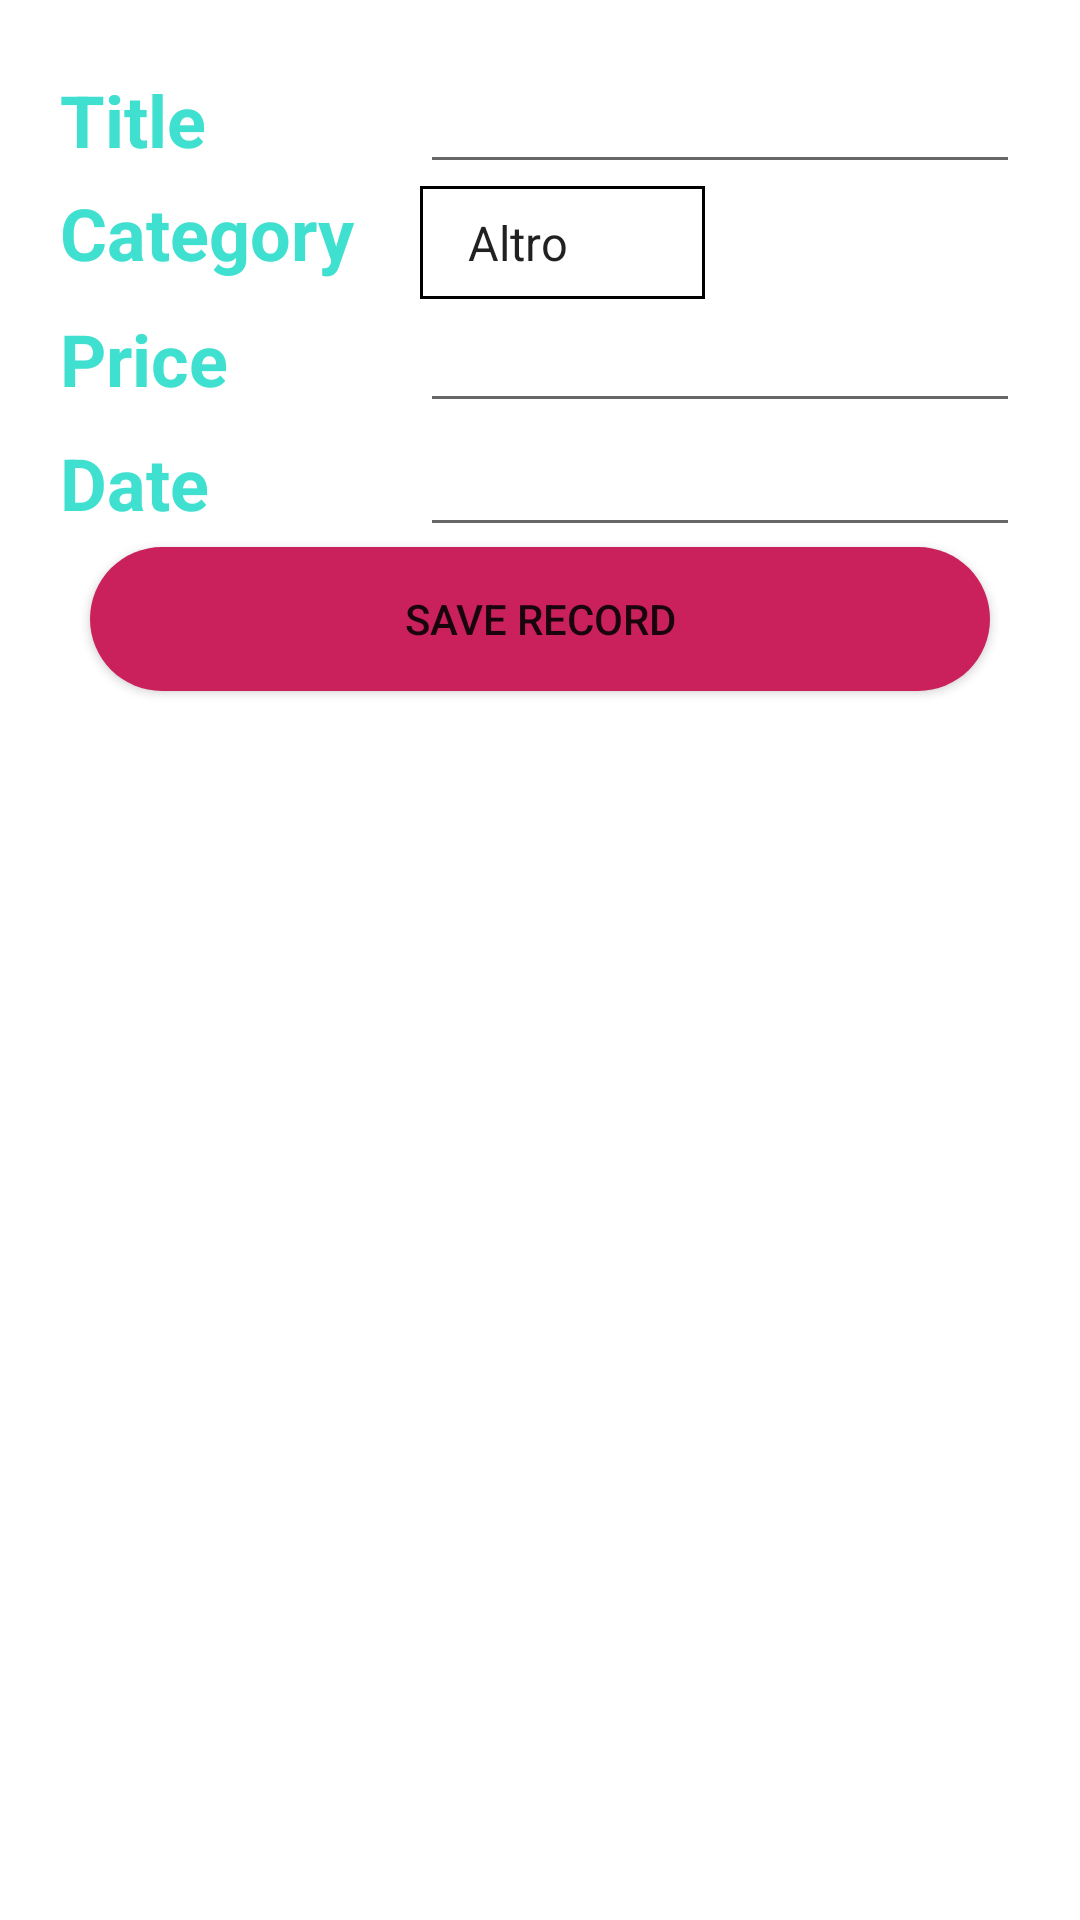

This screen was rendered from an Android layout file. Write that file and the resources it references.
<!-- AndroidManifest.xml: application theme Theme.AsilApp -->
<!-- res/layout/dialog_payments_records_new_expense.xml -->
<?xml version="1.0" encoding="utf-8"?>
<RelativeLayout
    xmlns:android="http://schemas.android.com/apk/res/android"
    android:layout_width="match_parent"
    android:layout_height="match_parent"
    android:padding="20dp">

    <GridLayout
        android:id="@+id/Gridlayout_Payments_Records_Dialog_AddExpense"
        android:layout_width="wrap_content"
        android:layout_height="wrap_content"
        android:layout_alignParentStart="true"
        android:layout_alignParentEnd="true"
        android:layout_alignParentTop="true"
        android:columnCount="2"
        android:rowCount="4">

        
        <TextView
            android:layout_width="120dp"
            android:layout_height="wrap_content"
            android:text="@string/title"
            style="@style/SubtitleText"
            android:layout_column="0"
            android:layout_row="0"/>

        <EditText
            android:id="@+id/EditText_Payments_Records_Dialog_AddExpense_Title"
            android:layout_width="wrap_content"
            android:layout_height="wrap_content"
            android:minWidth="200dp"
            android:importantForAutofill="no" />

        
        <TextView
            android:layout_width="120dp"
            android:layout_height="wrap_content"
            android:text="@string/category"
            style="@style/SubtitleText"
            android:layout_column="0"
            android:layout_row="1"/>

        <Spinner
            android:id="@+id/Spinner_Payments_Records_Dialog_AddExpense_Category"
            style="@style/CustomSpinner"
            android:layout_width="wrap_content"
            android:layout_height="wrap_content"
            android:entries="@array/category"/>

        
        <TextView
            android:layout_width="120dp"
            android:layout_height="wrap_content"
            android:text="@string/price"
            style="@style/SubtitleText"
            android:layout_column="0"
            android:layout_row="2"/>

        <EditText
            android:id="@+id/EditText_Payments_Records_Dialog_AddExpense_Price"
            android:layout_width="wrap_content"
            android:layout_height="wrap_content"
            android:inputType="numberDecimal"
            android:minWidth="200dp"/>

        
        <TextView
            android:layout_width="120dp"
            android:layout_height="wrap_content"
            android:text="@string/date"
            style="@style/SubtitleText"
            android:layout_column="0"
            android:layout_row="3"/>

        <EditText
            android:id="@+id/EditText_Payments_Records_Dialog_AddExpense_Date"
            android:layout_width="wrap_content"
            android:layout_height="wrap_content"
            android:minWidth="200dp"/>
    </GridLayout>

    <Button
        android:id="@+id/Button_Payments_Records_Dialog_AddExpense_SaveRecord"
        android:layout_width="match_parent"
        android:layout_height="wrap_content"
        android:layout_below="@+id/Gridlayout_Payments_Records_Dialog_AddExpense"
        android:layout_marginHorizontal="10dp"
        android:text="@string/save_record"
        android:textAllCaps="true"
        android:background="@drawable/rounded_button"/>
</RelativeLayout>
<!-- resources referenced by this layout -->
<resources>
  <string-array name="category">
          <item>Altro</item>
          <item>Farmaco</item>
          <item>Igiene</item>
      </string-array>
  <!-- drawable rounded_button (drawable) -->
  <?xml version="1.0" encoding="utf-8"?>
  <shape  xmlns:android="http://schemas.android.com/apk/res/android"
      android:shape="rectangle" android:padding="10dp">
      <solid android:color="#CA215C" />
      <corners
          android:bottomRightRadius="300dp"
          android:bottomLeftRadius="300dp"
          android:topLeftRadius="300dp"
          android:topRightRadius="300dp" />
  </shape>
  <string name="category">Category</string>
  <string name="date">Date</string>
  <string name="price">Price</string>
  <string name="save_record">Save record</string>
  <string name="title">Title</string>
  <style name="CustomSpinner" parent="Widget.AppCompat.Spinner">
          <item name="android:background">@drawable/spinner_outline</item>
      </style>
  <style name="SubtitleText">
          <item name="fontFamily">sans-serif</item>
          <item name="android:textSize">24sp</item>
          <item name="android:textStyle">bold</item>
          <item name="android:textColor">@color/asilPrimary</item>
      </style>
  <style name="Theme.AsilApp" parent="Base.Theme.AsilApp" />
  <!-- drawable spinner_outline (drawable) -->
  <shape
      xmlns:android="http://schemas.android.com/apk/res/android"
      android:shape="rectangle">
  
      <stroke
          android:width="1dp"
          android:color="#000000" />
  
      <solid
          android:color="#FFFFFF"/>
  
      <padding
          android:left="8dp"
          android:top="8dp"
          android:right="8dp"
          android:bottom="8dp" />
  </shape>
  <color name="asilPrimary">#40E0D0</color>
  <style name="Base.Theme.AsilApp" parent="Theme.MaterialComponents.DayNight.NoActionBar">
          <item name="colorPrimary">@color/asilPrimary</item>
          <item name="colorOnPrimary">@color/onPrimary</item>
          <item name="colorSecondary">@color/asilSecondary</item>
          <item name="colorOnSecondary">@color/onSecondary</item>
          
          <item name="android:statusBarColor">@color/asilRoot</item>
          
  
      </style>
  <color name="onPrimary">#FFF</color>
  <color name="asilSecondary">#20AA99</color>
  <color name="onSecondary">#FDFBFF</color>
  <color name="asilRoot">#1F2B5B</color>
</resources>
